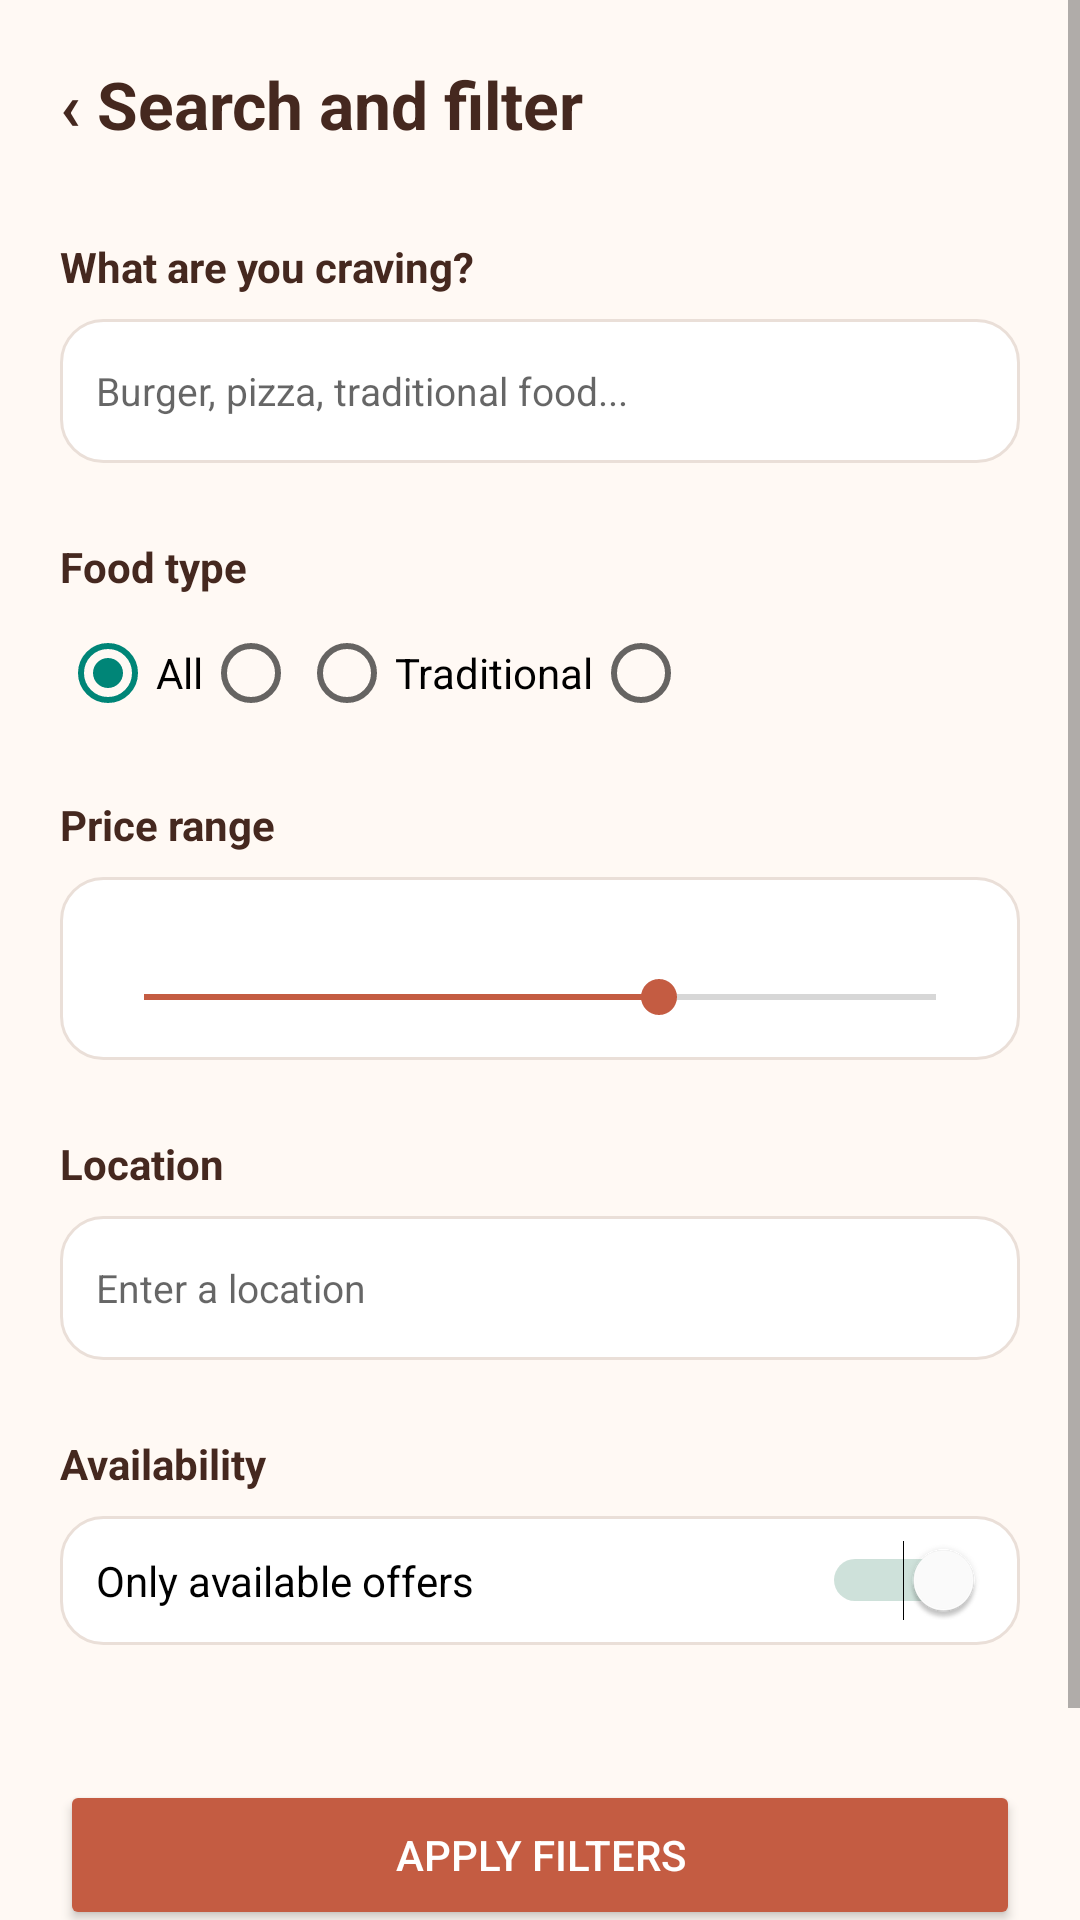

Reconstruct the res/layout file that produces this screen, plus the resources it refers to.
<!-- AndroidManifest.xml: application theme Theme.GastroLoop -->
<!-- res/layout/activity_filters.xml -->
<?xml version="1.0" encoding="utf-8"?>
<ScrollView
    xmlns:android="http://schemas.android.com/apk/res/android"
    xmlns:tools="http://schemas.android.com/tools"
    android:layout_width="match_parent"
    android:layout_height="match_parent"
    android:fillViewport="true"
    android:background="#FFF9F4">

    <LinearLayout
        android:layout_width="match_parent"
        android:layout_height="wrap_content"
        android:orientation="vertical"
        android:padding="20dp">

        
        <TextView
            android:layout_width="match_parent"
            android:layout_height="wrap_content"
            android:text="@string/filter_screen_title"
            android:textSize="22sp"
            android:textStyle="bold"
            android:textColor="#45281F" />

        
        <TextView
            android:layout_width="match_parent"
            android:layout_height="wrap_content"
            android:layout_marginTop="30dp"
            android:text="@string/filter_question"
            android:textStyle="bold"
            android:textColor="#45281F" />

        <EditText
            android:layout_width="match_parent"
            android:layout_height="48dp"
            android:layout_marginTop="8dp"
            android:background="@drawable/card_background"
            android:padding="12dp"
            android:hint="@string/filter_search_hint"
            android:inputType="text"
            android:textSize="13sp" />

        
        <TextView
            android:layout_width="match_parent"
            android:layout_height="wrap_content"
            android:layout_marginTop="25dp"
            android:text="@string/food_type"
            android:textStyle="bold"
            android:textColor="#45281F" />

        <HorizontalScrollView
            android:layout_width="match_parent"
            android:layout_height="wrap_content"
            android:layout_marginTop="10dp"
            android:fillViewport="true"
            android:scrollbars="none">

            <RadioGroup
                android:layout_width="wrap_content"
                android:layout_height="wrap_content"
                android:orientation="horizontal">

                <RadioButton
                    android:layout_width="wrap_content"
                    android:layout_height="wrap_content"
                    android:text="@string/filter_all"
                    android:checked="true" />

                <RadioButton
                    android:id="@+id/filterFast"
                    android:layout_width="wrap_content"
                    android:layout_height="wrap_content"
                    tools:text="Comida rápida" />

                <RadioButton
                    android:layout_width="wrap_content"
                    android:layout_height="wrap_content"
                    android:text="@string/filter_traditional" />

                <RadioButton
                    android:id="@+id/filterPizza"
                    android:layout_width="wrap_content"
                    android:layout_height="wrap_content"
                    tools:text="Pizza" />

            </RadioGroup>
        </HorizontalScrollView>

        
        <TextView
            android:layout_width="match_parent"
            android:layout_height="wrap_content"
            android:layout_marginTop="25dp"
            android:text="@string/price_range"
            android:textStyle="bold"
            android:textColor="#45281F" />

        <LinearLayout
            android:layout_width="match_parent"
            android:layout_height="wrap_content"
            android:layout_marginTop="8dp"
            android:padding="12dp"
            android:orientation="vertical"
            android:background="@drawable/card_background">

            
            <TextView
                android:id="@+id/filterPriceValues"
                android:layout_width="match_parent"
                android:layout_height="wrap_content"
                android:textStyle="bold"
                android:textColor="#45281F"
                tools:text="₡2.030                         ₡2.900" />

            <SeekBar
                android:layout_width="match_parent"
                android:layout_height="wrap_content"
                android:progress="65"
                android:progressTint="#C45C42"
                android:thumbTint="#C45C42" />

        </LinearLayout>

        
        <TextView
            android:layout_width="match_parent"
            android:layout_height="wrap_content"
            android:layout_marginTop="25dp"
            android:text="@string/location_title"
            android:textStyle="bold"
            android:textColor="#45281F" />

        <EditText
            android:layout_width="match_parent"
            android:layout_height="48dp"
            android:layout_marginTop="8dp"
            android:background="@drawable/card_background"
            android:padding="12dp"
            android:hint="@string/filter_location_hint"
            android:inputType="text"
            android:textSize="13sp"
            tools:text="Puntarenas" />

        
        <TextView
            android:layout_width="match_parent"
            android:layout_height="wrap_content"
            android:layout_marginTop="25dp"
            android:text="@string/filter_availability"
            android:textStyle="bold"
            android:textColor="#45281F" />

        <Switch
            android:layout_width="match_parent"
            android:layout_height="wrap_content"
            android:layout_marginTop="8dp"
            android:padding="12dp"
            android:background="@drawable/card_background"
            android:text="@string/filter_available_only"
            android:checked="true"
            android:thumbTint="#FFFFFF"
            android:trackTint="#438B70" />

        
        <Button
            android:layout_width="match_parent"
            android:layout_height="50dp"
            android:layout_marginTop="45dp"
            android:text="@string/apply_filters"
            android:textColor="#FFFFFF"
            android:backgroundTint="#C45C42" />

        <Button
            android:layout_width="match_parent"
            android:layout_height="wrap_content"
            android:layout_marginTop="8dp"
            android:text="@string/clear_filters"
            android:textColor="#C45C42"
            android:backgroundTint="#FFF9F4" />

    </LinearLayout>
</ScrollView>
<!-- resources referenced by this layout -->
<resources>
  <!-- drawable card_background (drawable) -->
  <shape xmlns:android="http://schemas.android.com/apk/res/android"
      android:shape="rectangle">
  
      <solid android:color="#FFFFFF" />
  
      <corners android:radius="14dp" />
  
      <stroke
          android:width="1dp"
          android:color="#EADFD8" />
  
  </shape>
  <string name="apply_filters">Apply filters</string>
  <string name="clear_filters">Clear filters</string>
  <string name="filter_all">All</string>
  <string name="filter_availability">Availability</string>
  <string name="filter_available_only">Only available offers</string>
  <string name="filter_location_hint">Enter a location</string>
  <string name="filter_question">What are you craving?</string>
  <string name="filter_screen_title">‹  Search and filter</string>
  <string name="filter_search_hint">Burger, pizza, traditional food...</string>
  <string name="filter_traditional">Traditional</string>
  <string name="food_type">Food type</string>
  <string name="location_title">Location</string>
  <string name="price_range">Price range</string>
  <style name="Theme.GastroLoop" parent="android:Theme.Material.Light.NoActionBar" />
</resources>
